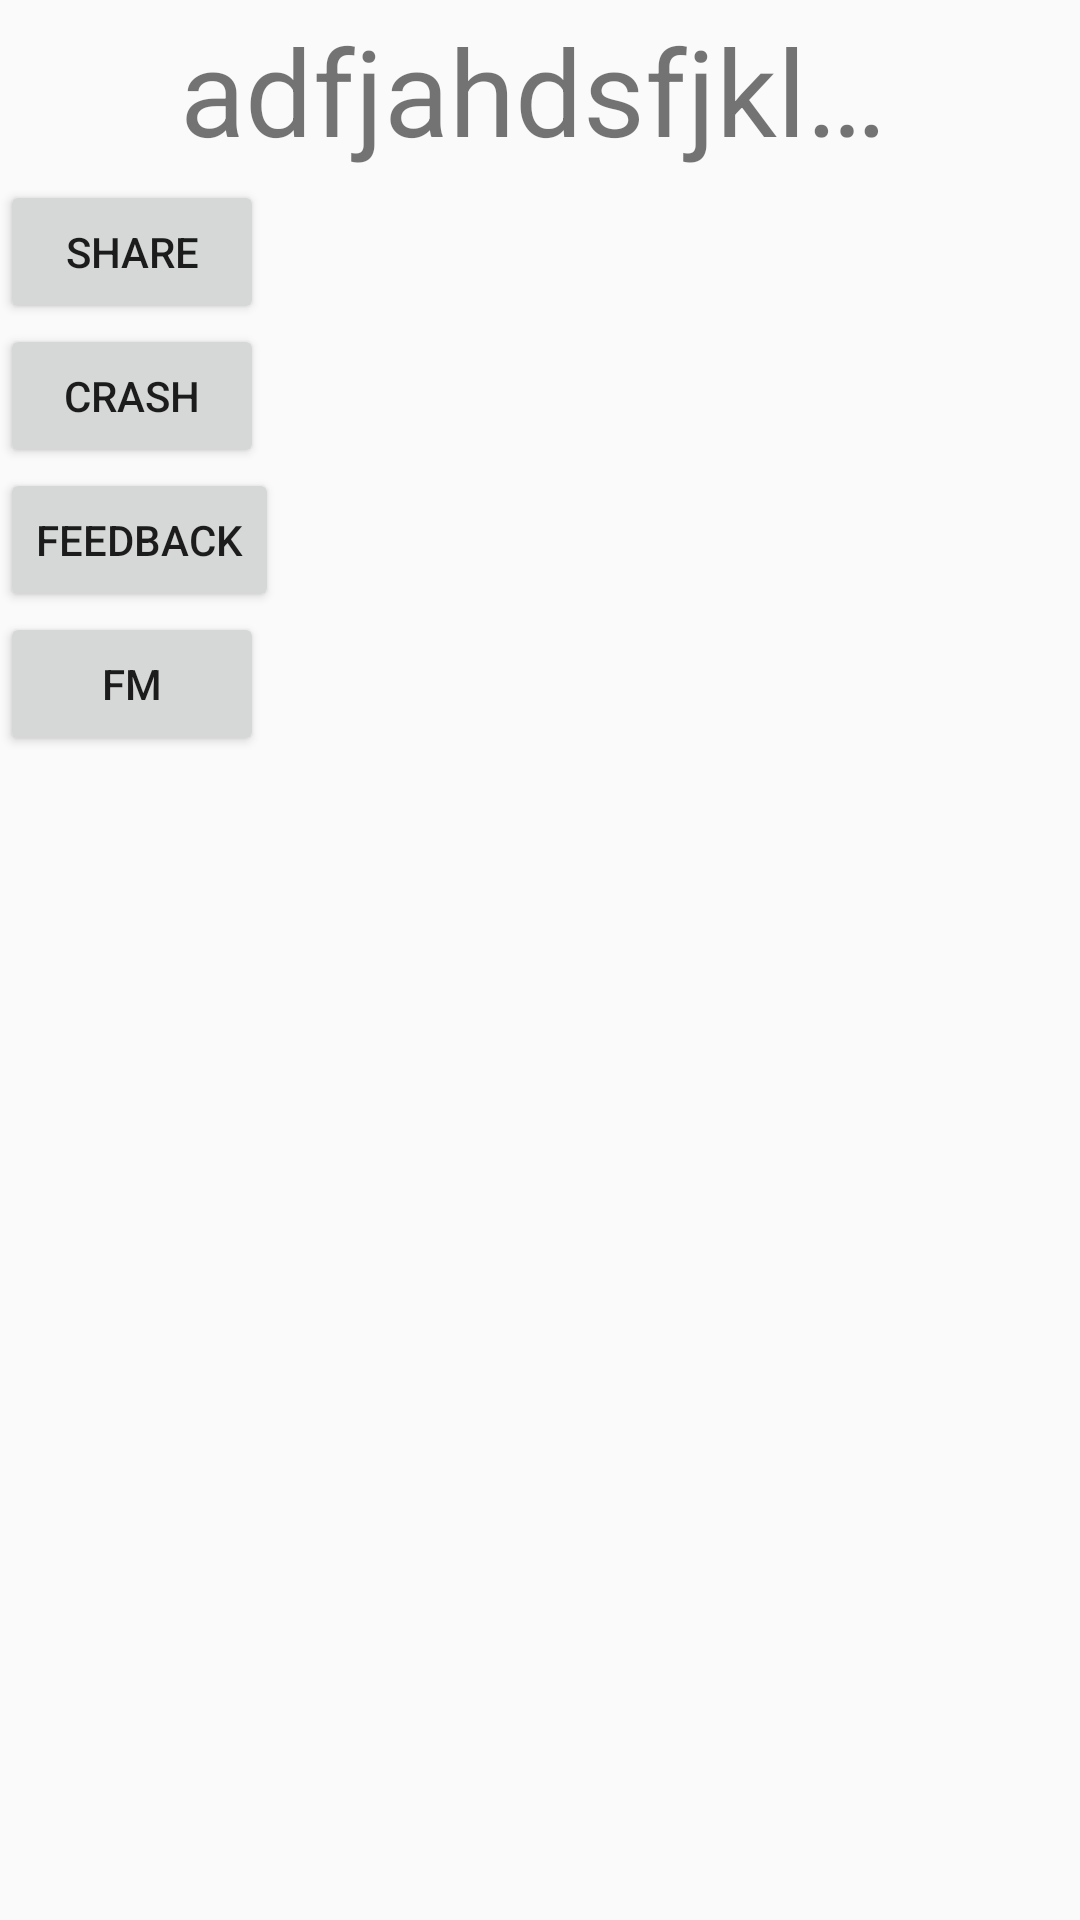

The Android layout XML behind this screen, and the referenced resources:
<!-- AndroidManifest.xml: application theme NoActionBarTheme -->
<!-- res/layout/activity_share.xml -->
<LinearLayout xmlns:android="http://schemas.android.com/apk/res/android"
    android:layout_width="match_parent"
    android:layout_height="match_parent"
    android:orientation="vertical">

    <include layout="@layout/layout_common_title" />

    <Button
        android:id="@+id/share_button"
        android:layout_width="wrap_content"
        android:layout_height="wrap_content"
        android:text="share" />

    <Button
        android:id="@+id/crash_button"
        android:layout_width="wrap_content"
        android:layout_height="wrap_content"
        android:text="crash" />

    <Button
        android:id="@+id/feedback_button"
        android:layout_width="wrap_content"
        android:layout_height="wrap_content"
        android:text="feedback" />

    <Button
        android:id="@+id/fm_button"
        android:layout_width="wrap_content"
        android:layout_height="wrap_content"
        android:text="fm" />

</LinearLayout>
<!-- res/layout/layout_common_title.xml (included above) -->
<LinearLayout xmlns:android="http://schemas.android.com/apk/res/android"
    android:layout_width="match_parent"
    android:layout_height="60dp"
    android:gravity="center_vertical"
    android:orientation="horizontal">

    <ImageView
        android:id="@+id/back_button"
        android:layout_width="60dp"
        android:layout_height="match_parent" />

    <TextView
        android:id="@+id/title_text"
        android:layout_width="0dp"
        android:layout_height="wrap_content"
        android:layout_weight="1"
        android:gravity="center_vertical"
        android:singleLine="true"
        android:text="adfjahdsfjklahsdlfjk;asjdkl;jas;kljfkl;asdjfkl;asjfkl;asjf;lksdajfl;kasdf"
        android:textSize="40sp" />

    <ImageView
        android:id="@+id/right_button"
        android:layout_width="60dp"
        android:layout_height="match_parent" />

</LinearLayout>
<!-- resources referenced by this layout -->
<resources>
  <style name="NoActionBarTheme" parent="Theme.AppCompat.Light.NoActionBar" />
</resources>
